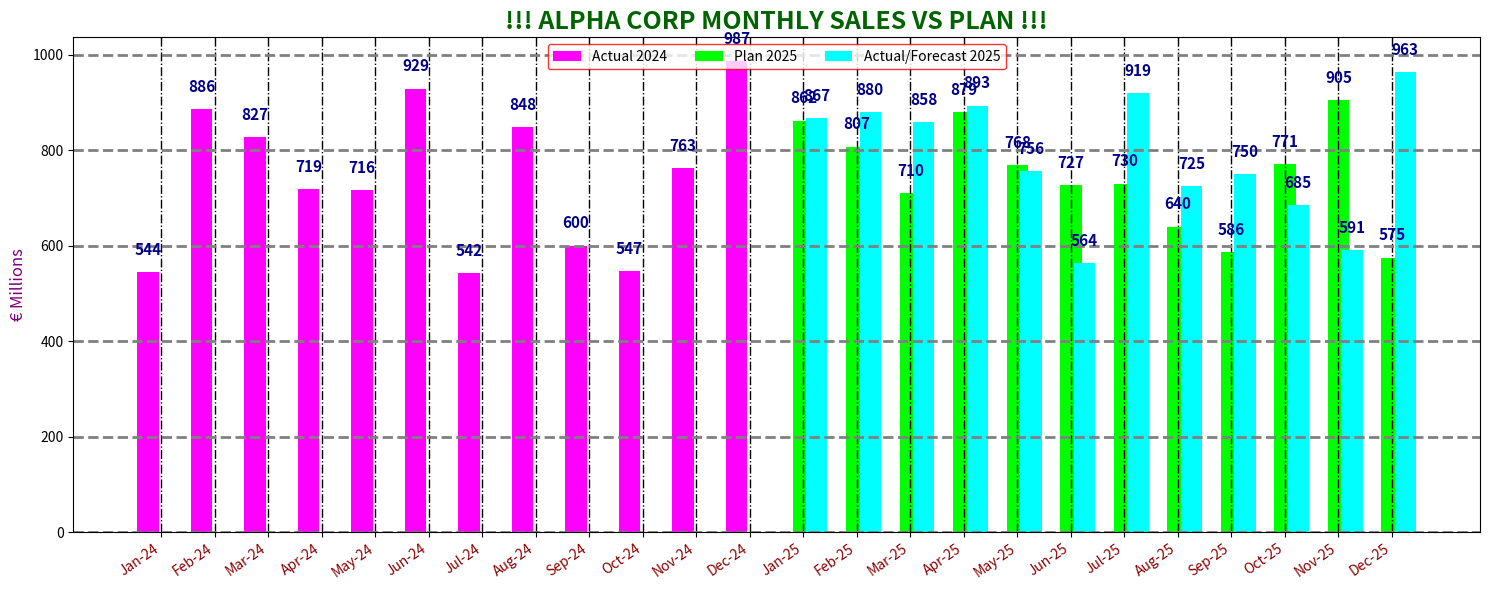

This chart was generated by the following Python code:
import pandas as pd
import numpy as np
import matplotlib.pyplot as plt

# data preparation
months = pd.date_range("2024-01-01", "2025-12-01", freq="MS")
labels = [m.strftime("%b-%y") for m in months]

# generate fake data
rng = np.random.default_rng(42)  # fixed seed
sales_2024 = rng.integers(500, 1000, 12)
sales_2025_actual = rng.integers(500, 1000, 3)   # Jan–Mar actual
sales_2025_forecast = rng.integers(500, 1000, 9) # Apr–Dec forecast
sales_2025_plan = rng.integers(550, 950, 12)     # plan values

# dataframe creation
df = pd.DataFrame({
    "Month": months,
    "Label": labels,
    "2024_actual": list(sales_2024) + [np.nan]*12,
    "2025_plan": [np.nan]*12 + list(sales_2025_plan),
    "2025_actual": [np.nan]*12 + list(sales_2025_actual) + [np.nan]*9,
    "2025_forecast": [np.nan]*12 + [np.nan]*3 + list(sales_2025_forecast)
})
df["2025_actual_forecast"] = df["2025_actual"].fillna(df["2025_forecast"])

# uggly ass chart
fig, ax = plt.subplots(figsize=(15, 6))

# really fancy coloring
ax.bar(df.index - 0.25, df["2024_actual"], width=0.4, color="magenta", label="Actual 2024")
ax.bar(df.index, df["2025_plan"], width=0.4, color="lime", label="Plan 2025")
ax.bar(df.index + 0.25, df["2025_actual_forecast"], width=0.4, color="cyan", label="Actual/Forecast 2025")

#labels above
for col, shift in zip(["2024_actual", "2025_plan", "2025_actual_forecast"], [-0.25, 0, 0.25]):
    for i, v in enumerate(df[col]):
        if not np.isnan(v):
            ax.text(i + shift, v + 30, str(int(v)),
                    ha="center", va="bottom",
                    fontsize=11, color="darkblue", weight="bold")

# X-axis labels rotated
ax.set_xticks(df.index)
ax.set_xticklabels(df["Label"], rotation=35, ha="right", color="darkred")

# Heavy grid lines (ugly style)
ax.grid(True, axis="y", linestyle="--", color="grey", linewidth=2)
ax.grid(True, axis="x", linestyle="-.", color="black", linewidth=1)

# Oversized title with exclamation marks
ax.set_title("!!! ALPHA CORP MONTHLY SALES VS PLAN !!!",
             fontsize=18, color="darkgreen", weight="bold")

# Y-axis label
ax.set_ylabel("€ Millions", fontsize=12, color="purple")

# legend
ax.legend(loc="upper center", ncol=3, frameon=True, edgecolor="red")

plt.tight_layout()
plt.show()
